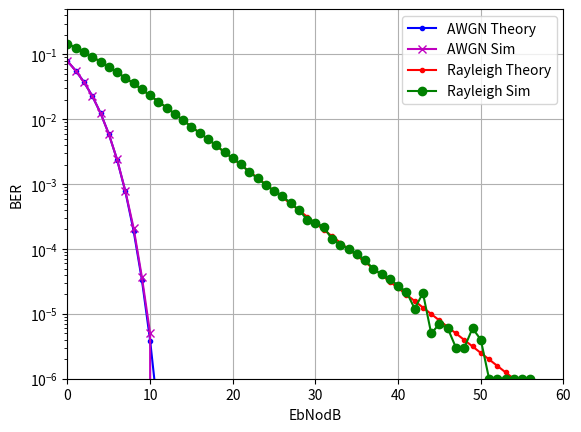

Generate this figure with matplotlib:
import numpy as np
import matplotlib.pyplot as plt
from scipy.special import erfc

N=10**6
ip = np.random.randint(0,1)
s = 2*ip-1

n = np.sqrt(1/2)*(np.random.randn(N)+1j*np.random.randn(N))

EbNodB = np.arange(0, 61)

EbNo = 10**(EbNodB / 10)

nErrAwgn = np.zeros(len(EbNodB))
nErrRayleigh = np.zeros(len(EbNodB))

for i in range(len(EbNodB)):
    y_awgn = s + 10**(-EbNodB[i]/20)*n
    ipHatawgn = np.real(y_awgn) > 0
    nErrAwgn[i] = np.sum(ip!=ipHatawgn)

    h = np.sqrt(1/2)*(np.random.randn(N) + 1j*np.random.randn(N))
    y_Rayleigh = h*s + 10**(-EbNodB[i]/20)*n
    ipHatRayleigh = np.real(y_Rayleigh/h) > 0
    nErrRayleigh[i] = np.sum(ip!=ipHatRayleigh)

simBERawgn = nErrAwgn/N
simBERRayleigh = nErrRayleigh/N

theoryBERawgn = 0.5* erfc(np.sqrt(EbNo))
theoryBErayleigh = 0.5 * (1-np.sqrt((EbNo)/(1+EbNo)))

plt.figure()
plt.semilogy(EbNodB, theoryBERawgn, 'b.-', label='AWGN Theory')
plt.semilogy(EbNodB, simBERawgn, 'mx-', label='AWGN Sim')
plt.semilogy(EbNodB, theoryBErayleigh, 'r.-', label='Rayleigh Theory')
plt.semilogy(EbNodB, simBERRayleigh, 'go-', label='Rayleigh Sim')

plt.axis([0, 60, 10**-6, 0.5])
plt.grid(True)
plt.xlabel("EbNodB")
plt.ylabel("BER")
plt.legend()
plt.show()

